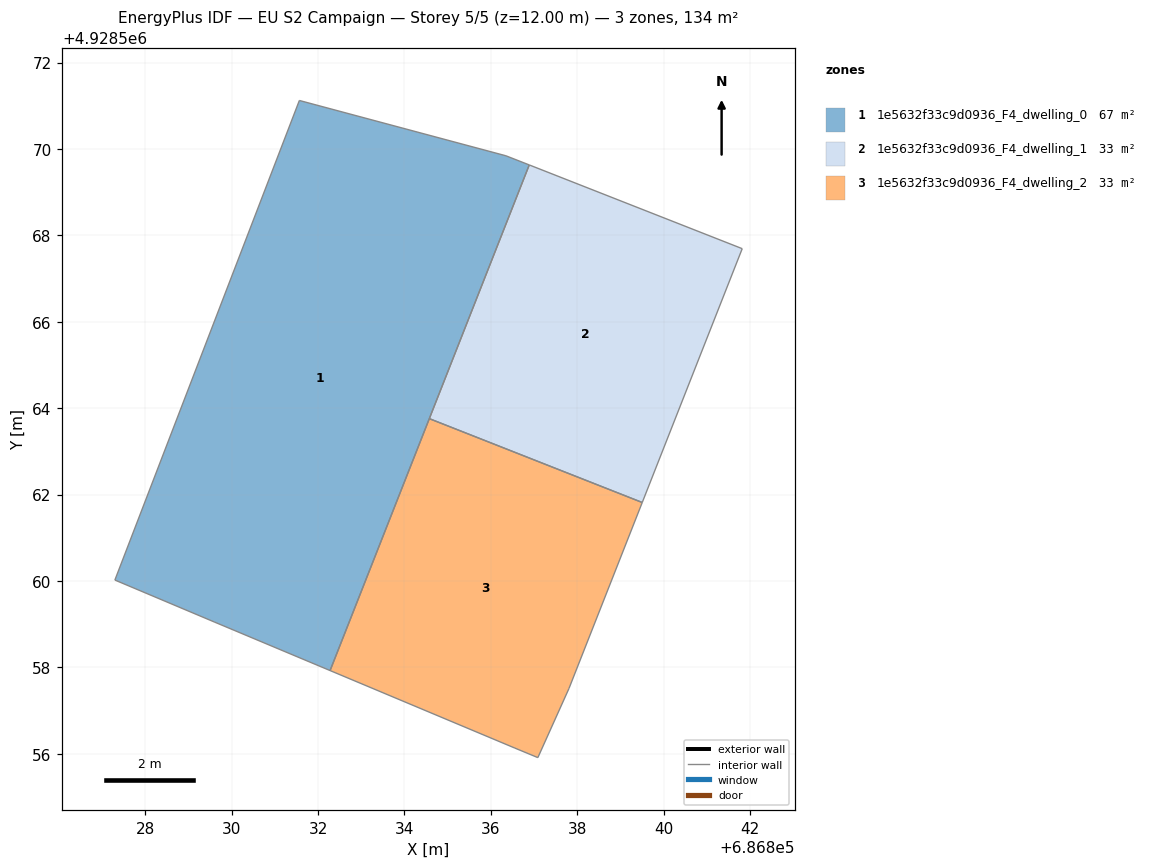
=== STOREY PLAN SPEC (per zone: floor XY polygon, exterior-wall plan segments, windows/doors) ===
zone 1: 1e5632f33c9d0936_F4_dwelling_0  (66.9 m²)
  floor: (686836.35, 4928569.84) (686836.89, 4928569.63) (686832.28, 4928557.93) (686829.60, 4928559.05) (686827.30, 4928560.02) (686831.57, 4928571.12)
  interior walls: 6
zone 2: 1e5632f33c9d0936_F4_dwelling_1  (33.4 m²)
  floor: (686841.82, 4928567.69) (686839.50, 4928561.82) (686834.57, 4928563.76) (686836.89, 4928569.63)
  interior walls: 4
zone 3: 1e5632f33c9d0936_F4_dwelling_2  (33.4 m²)
  floor: (686839.50, 4928561.82) (686837.81, 4928557.51) (686837.09, 4928555.91) (686836.56, 4928556.13) (686832.28, 4928557.93) (686834.57, 4928563.76)
  interior walls: 6

=== DERIVED (storey summary) ===
Building: EU S2 Campaign
Storey: 5 of 5  (floor level z = 12.00 m)
Storey gross floor area: 133.7 m²
Zones on this storey: 3
  - 1e5632f33c9d0936_F4_dwelling_0: floor 66.9 m²
  - 1e5632f33c9d0936_F4_dwelling_1: floor 33.4 m²
  - 1e5632f33c9d0936_F4_dwelling_2: floor 33.4 m²
Zone adjacency (shared interzone walls):
  - 1e5632f33c9d0936_F4_dwelling_1 ↔ 1e5632f33c9d0936_F4_dwelling_2